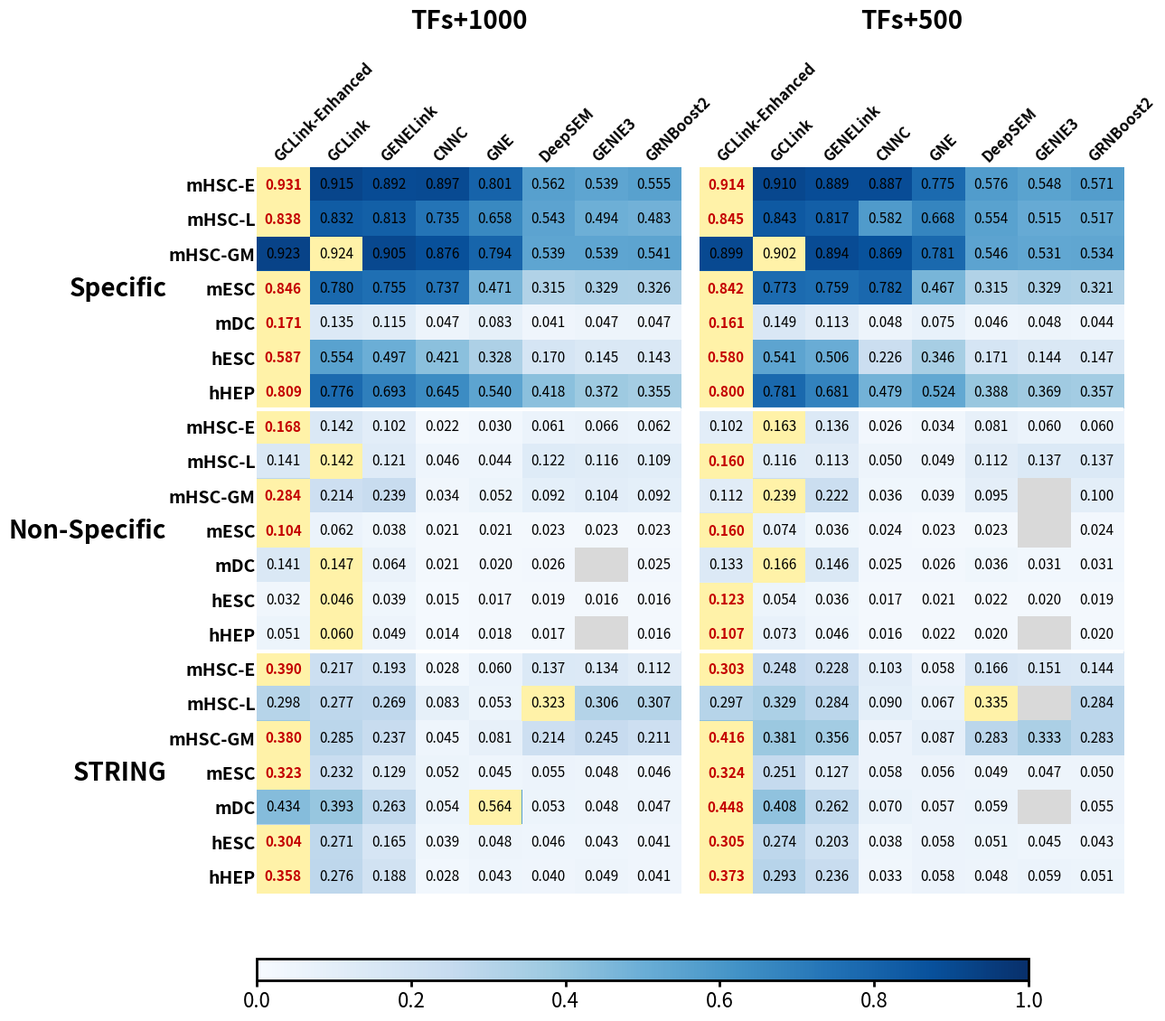

Write the Python code that produced this figure.
import numpy as np
import pandas as pd
import matplotlib.pyplot as plt
import matplotlib as mpl

# =========================
# 1) 配置
# =========================
methods = ["GCLink-Enhanced", "GCLink", "GENELink", "CNNC", "GNE", "DeepSEM", "GENIE3", "GRNBoost2"]
groups = ["Specific", "Non-Specific", "STRING"]
datasets = ["mHSC-E", "mHSC-L", "mHSC-GM", "mESC", "mDC", "hESC", "hHEP"]

# =========================
# 2) 原论文数据
#    原始顺序:
#    [GCLink, GENELink, CNNC, GNE, DeepSEM, GENIE3, GRNBoost2]
# =========================
paper_data = {
    "TFs+1000": {
        "Specific": {
            "mHSC-E": [0.915, 0.892, 0.897, 0.801, 0.562, 0.539, 0.555],
            "mHSC-L": [0.832, 0.813, 0.735, 0.658, 0.543, 0.494, 0.483],
            "mHSC-GM": [0.924, 0.905, 0.876, 0.794, 0.539, 0.539, 0.541],
            "mESC":   [0.780, 0.755, 0.737, 0.471, 0.315, 0.329, 0.326],
            "mDC":    [0.135, 0.115, 0.047, 0.083, 0.041, 0.047, 0.047],
            "hESC":   [0.554, 0.497, 0.421, 0.328, 0.170, 0.145, 0.143],
            "hHEP":   [0.776, 0.693, 0.645, 0.540, 0.418, 0.372, 0.355],
        },
        "Non-Specific": {
            "mHSC-E": [0.142, 0.102, 0.022, 0.030, 0.061, 0.066, 0.062],
            "mHSC-L": [0.142, 0.121, 0.046, 0.044, 0.122, 0.116, 0.109],
            "mHSC-GM": [0.214, 0.239, 0.034, 0.052, 0.092, 0.104, 0.092],
            "mESC":   [0.062, 0.038, 0.021, 0.021, 0.023, 0.023, 0.023],
            "mDC":    [0.147, 0.064, 0.021, 0.020, 0.026, np.nan, 0.025],
            "hESC":   [0.046, 0.039, 0.015, 0.017, 0.019, 0.016, 0.016],
            "hHEP":   [0.060, 0.049, 0.014, 0.018, 0.017, np.nan, 0.016],
        },
        "STRING": {
            "mHSC-E": [0.217, 0.193, 0.028, 0.060, 0.137, 0.134, 0.112],
            "mHSC-L": [0.277, 0.269, 0.083, 0.053, 0.323, 0.306, 0.307],
            "mHSC-GM": [0.285, 0.237, 0.045, 0.081, 0.214, 0.245, 0.211],
            "mESC":   [0.232, 0.129, 0.052, 0.045, 0.055, 0.048, 0.046],
            "mDC":    [0.393, 0.263, 0.054, 0.564, 0.053, 0.048, 0.047],
            "hESC":   [0.271, 0.165, 0.039, 0.048, 0.046, 0.043, 0.041],
            "hHEP":   [0.276, 0.188, 0.028, 0.043, 0.040, 0.049, 0.041],
        },
    },
    "TFs+500": {
        "Specific": {
            "mHSC-E": [0.910, 0.889, 0.887, 0.775, 0.576, 0.548, 0.571],
            "mHSC-L": [0.843, 0.817, 0.582, 0.668, 0.554, 0.515, 0.517],
            "mHSC-GM": [0.902, 0.894, 0.869, 0.781, 0.546, 0.531, 0.534],
            "mESC":   [0.773, 0.759, 0.782, 0.467, 0.315, 0.329, 0.321],
            "mDC":    [0.149, 0.113, 0.048, 0.075, 0.046, 0.048, 0.044],
            "hESC":   [0.541, 0.506, 0.226, 0.346, 0.171, 0.144, 0.147],
            "hHEP":   [0.781, 0.681, 0.479, 0.524, 0.388, 0.369, 0.357],
        },
        "Non-Specific": {
            "mHSC-E": [0.163, 0.136, 0.026, 0.034, 0.081, 0.060, 0.060],
            "mHSC-L": [0.116, 0.113, 0.050, 0.049, 0.112, 0.137, 0.137],
            "mHSC-GM": [0.239, 0.222, 0.036, 0.039, 0.095, np.nan, 0.100],
            "mESC":   [0.074, 0.036, 0.024, 0.023, 0.023, np.nan, 0.024],
            "mDC":    [0.166, 0.146, 0.025, 0.026, 0.036, 0.031, 0.031],
            "hESC":   [0.054, 0.036, 0.017, 0.021, 0.022, 0.020, 0.019],
            "hHEP":   [0.073, 0.046, 0.016, 0.022, 0.020, np.nan, 0.020],
        },
        "STRING": {
            "mHSC-E": [0.248, 0.228, 0.103, 0.058, 0.166, 0.151, 0.144],
            "mHSC-L": [0.329, 0.284, 0.090, 0.067, 0.335, np.nan, 0.284],
            "mHSC-GM": [0.381, 0.356, 0.057, 0.087, 0.283, 0.333, 0.283],
            "mESC":   [0.251, 0.127, 0.058, 0.056, 0.049, 0.047, 0.050],
            "mDC":    [0.408, 0.262, 0.070, 0.057, 0.059, np.nan, 0.055],
            "hESC":   [0.274, 0.203, 0.038, 0.058, 0.051, 0.045, 0.043],
            "hHEP":   [0.293, 0.236, 0.033, 0.058, 0.048, 0.059, 0.051],
        },
    },
}

# =========================
# 3) 你们优化后的 GCLink
# =========================
optimized_gclink = {
    "TFs+1000": {
        "Specific": {"mHSC-E": 0.931, "mHSC-L": 0.838, "mHSC-GM": 0.923, "mESC": 0.846, "mDC": 0.171, "hESC": 0.587, "hHEP": 0.809},
        "Non-Specific": {"mHSC-E": 0.168, "mHSC-L": 0.141, "mHSC-GM": 0.284, "mESC": 0.104, "mDC": 0.141, "hESC": 0.032, "hHEP": 0.051},
        "STRING": {"mHSC-E": 0.390, "mHSC-L": 0.298, "mHSC-GM": 0.380, "mESC": 0.323, "mDC": 0.434, "hESC": 0.304, "hHEP": 0.358},
    },
    "TFs+500": {
        "Specific": {"mHSC-E": 0.914, "mHSC-L": 0.845, "mHSC-GM": 0.899, "mESC": 0.842, "mDC": 0.161, "hESC": 0.580, "hHEP": 0.800},
        "Non-Specific": {"mHSC-E": 0.102, "mHSC-L": 0.160, "mHSC-GM": 0.112, "mESC": 0.160, "mDC": 0.133, "hESC": 0.123, "hHEP": 0.107},
        "STRING": {"mHSC-E": 0.303, "mHSC-L": 0.297, "mHSC-GM": 0.416, "mESC": 0.324, "mDC": 0.448, "hESC": 0.305, "hHEP": 0.373},
    },
}

# =========================
# 4) 插入新列
# =========================
            # 插入新列
plot_data = {}
for setting in paper_data:
    plot_data[setting] = {}
    for group in paper_data[setting]:
        plot_data[setting][group] = {}
        for ds in paper_data[setting][group]:
            old_vals = paper_data[setting][group][ds]
            plot_data[setting][group][ds] = [
                optimized_gclink[setting][group][ds],   # 优化版 GCLink 放第一列
                old_vals[0],                           # 原始 GCLink
                old_vals[1],                           # GENELink
                old_vals[2],                           # CNNC
                old_vals[3],                           # GNE
                old_vals[4],                           # DeepSEM
                old_vals[5],                           # GENIE3
                old_vals[6],                           # GRNBoost2
            ]


# =========================
# 5) 拼 DataFrame，保留分组空行
# =========================
def build_df(setting_name):
    rows = []
    idx = []
    for group in groups:
        for ds in datasets:
            rows.append(plot_data[setting_name][group][ds])
            idx.append(ds)
    return pd.DataFrame(rows, index=idx, columns=methods)


df_1000 = build_df("TFs+1000")
df_500 = build_df("TFs+500")

# =========================
# 6) 颜色
# =========================
cmap = mpl.cm.Blues.copy()
cmap.set_bad("#d9d9d9")

# =========================
# 7) 全局样式：尽量贴近原图
# =========================
plt.rcParams.update({
    "font.family": "sans-serif",
    "font.size": 12,
})

fig = plt.figure(figsize=(14, 12), facecolor="#ffffff")

# 主体区域更接近原图，给左侧组标签留足空间
ax1 = fig.add_axes([0.22, 0.18, 0.335, 0.67])   # left, bottom, width, height
ax2 = fig.add_axes([0.57, 0.18, 0.335, 0.67])
cax = fig.add_axes([0.22, 0.10, 0.61, 0.02])

def draw_panel(ax, df, title, show_group_labels=False, show_ylabels=True):
    ax.set_facecolor("#ececec")
    im = ax.imshow(df.values, cmap=cmap, vmin=0, vmax=1, aspect="auto", interpolation="none")

    # 细白色分组分隔线
    sep_positions = [6.5, 13.5]
    for y in sep_positions:
        ax.hlines(y, -0.5, df.shape[1] - 0.5, colors="white", linewidth=3, zorder=4)

    # x ticks
    ax.set_xticks(np.arange(len(df.columns)))
    ax.set_xticklabels(
        df.columns,
        rotation=45,
        ha="left",
        rotation_mode="anchor",
        fontsize=12,
        fontweight="bold"
    )
    ax.xaxis.tick_top()
    ax.tick_params(axis="x", pad=2, length=0)

    # y ticks
    ax.set_yticks(np.arange(len(df.index)))
    if show_ylabels:
        ax.set_yticklabels(df.index, fontsize=14, fontweight="bold")
    else:
        ax.set_yticklabels([""] * len(df.index))
    ax.tick_params(axis="y", length=0, pad=1)

    # title
    ax.set_title(title, fontsize=20, fontweight="bold", pad=25)

    # remove frame
    for s in ax.spines.values():
        s.set_visible(False)

    # 找到 GCLink+ 这一列
    gclink_plus_col = list(df.columns).index("GCLink-Enhanced")

    # 每一行的 SOTA 列
    sota_pos = {}
    for i in range(df.shape[0]):
        row = df.iloc[i].values.astype(float)
        if np.all(np.isnan(row)):
            continue
        max_val = np.nanmax(row)
        sota_cols = np.where(np.isclose(row, max_val, atol=1e-12, equal_nan=False))[0]
        sota_pos[i] = set(sota_cols.tolist())

    yellow = "#fff2a8"
    red = "#c40000"

    # 先画 SOTA 背景
    for i in range(df.shape[0]):
        if i not in sota_pos:
            continue
        for j in sota_pos[i]:
            rect = plt.Rectangle(
                (j - 0.5, i - 0.5), 1, 1,
                facecolor=yellow, edgecolor="none", zorder=2
            )
            ax.add_patch(rect)

    # 再写数字
    for i in range(df.shape[0]):
        for j in range(df.shape[1]):
            v = df.iat[i, j]
            if np.isnan(v):
                continue

            is_sota = i in sota_pos and j in sota_pos[i]
            is_gclink_plus_sota = is_sota and (j == gclink_plus_col)

            ax.text(
                j, i, f"{v:.3f}",
                ha="center", va="center",
                fontsize=11,
                color=red if is_gclink_plus_sota else "black",
                fontweight="bold" if is_gclink_plus_sota else "normal",
                zorder=5
            )

    # 左侧组标签
    if show_group_labels:
        centers = [3, 10, 17]
        names = ["Specific", "Non-Specific", "STRING"]
        for y, name in zip(centers, names):
            ax.text(-2.2, y, name, ha="right", va="center", fontsize=20, fontweight="bold")

    return im


im = draw_panel(ax1, df_1000, "TFs+1000", show_group_labels=True, show_ylabels=True)
draw_panel(ax2, df_500, "TFs+500", show_group_labels=False, show_ylabels=False)


# colorbar
cb = fig.colorbar(im, cax=cax, orientation="horizontal")
cb.set_ticks(np.linspace(0, 1, 6))
cb.ax.tick_params(labelsize=16, width=2, length=5)
cb.outline.set_linewidth(2)

# 不再加长 caption，避免破坏原图风格
plt.savefig("figure2_better_with_opt.png", dpi=300, bbox_inches="tight", facecolor=fig.get_facecolor())
plt.savefig("figure2_better_with_opt.pdf", bbox_inches="tight", facecolor=fig.get_facecolor())
plt.show()
